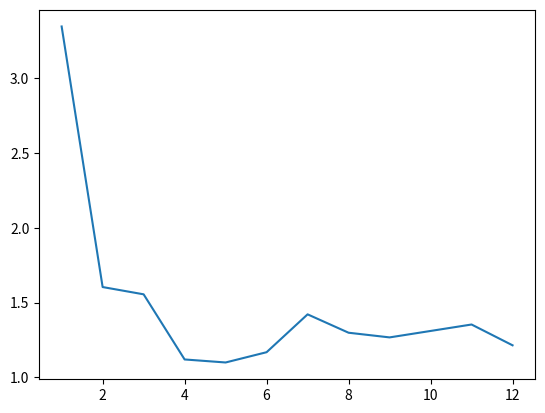

The matplotlib source for this figure:
import matplotlib.pyplot as plt

x = [1, 2, 3, 4, 5, 6, 7, 8, 9, 10, 11, 12]
y = [
        3.34635100000000000000,
        1.60409750000000000000,
        1.55542900000000000000,
        1.11989575000000000000,
        1.09970740000000000000,
        1.16842016666666666666,
        1.42152657142857142857,
        1.29861450000000000000,
        1.26738900000000000000,
        1.31045390000000000000,
        1.35359372727272727272,
        1.21452783333333333333
]
plt.plot(x, y)
plt.show()

